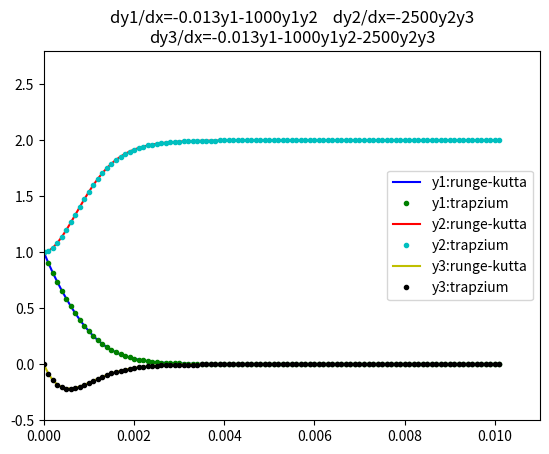

The script that saved this image:
'''
Created on 2014.4.18.

[redacted]
'''

import matplotlib.pyplot as plt
from mpl_toolkits.mplot3d  import Axes3D
from scipy.integrate import odeint
import numpy as np

def fun1(x,y1=0,y2=0,y3=0):
    return -0.013*y1-1000*y1*y2

def fun2(x,y1=0,y2=0,y3=0):
    return -2500*y2*y3

def fun3(x,y1=0,y2=0,y3=0):
    return -0.013*y1-1000*y1*y2-2500*y2*y3

def fun(y1=0.,y2=0.,y3=0.):
    return np.array([-0.013*y1-1000*y1*y2,
                     -2500*y2*y3,
                     -0.013*y1-1000*y1*y2-2500*y2*y3])
    

    

def ode_runge_kutta_order4():
    h = 0.0001
    x = [0]
    y1 = [1]
    y2 = [1]
    y3 = [0]
    while x[-1] <= 0.01:
        k1 = fun1(x[-1],y1[-1],y2[-1],y3[-1])
        l1 = fun2(x[-1],y1[-1],y2[-1],y3[-1])
        m1 = fun3(x[-1],y1[-1],y2[-1],y3[-1])
        k2 = fun1(x[-1]+h/2,y1[-1]+h*k1/2,y2[-1]+h*l1/2,y3[-1]+m1*h/2)
        l2 = fun2(x[-1]+h/2,y1[-1]+h*k1/2,y2[-1]+h*l1/2,y3[-1]+m1*h/2)
        m2 = fun3(x[-1]+h/2,y1[-1]+h*k1/2,y2[-1]+h*l1/2,y3[-1]+m1*h/2)
        k3 = fun1(x[-1]+h/2,y1[-1]+h*k2/2,y2[-1]+h*l2/2,y3[-1]+m2*h/2)
        l3 = fun2(x[-1]+h/2,y1[-1]+h*k2/2,y2[-1]+h*l2/2,y3[-1]+m2*h/2)
        m3 = fun3(x[-1]+h/2,y1[-1]+h*k2/2,y2[-1]+h*l2/2,y3[-1]+m2*h/2)
        k4 = fun1(x[-1]+h,y1[-1]+h*k3,y2[-1]+h*l3,y3[-1]+h*m3)
        l4 = fun2(x[-1]+h,y1[-1]+h*k3,y2[-1]+h*l3,y3[-1]+h*m3)
        m4 = fun3(x[-1]+h,y1[-1]+h*k3,y2[-1]+h*l3,y3[-1]+h*m3)
        y1.append(y1[-1]+h*(k1+2*k2+2*k3+k4)/6)
        y2.append(y2[-1]+h*(l1+2*l2+2*l3+l4)/6)
        y3.append(y3[-1]+h*(m1+2*m2+2*m3+m4)/6)
        x.append(x[-1]+h)
    return x,y1,y2,y3
    

def trapzium():
    h = 0.0001
    x = [0]
    y1 = [1]
    y2 = [1]
    y3 = [0]
    first_time = True
    while x[-1] <= 0.01:
        y1_predictor = y1[-1] + h*fun1(x[-1],y1[-1],y2[-1],y3[-1])
        y2_predictor = y2[-1] + h*fun2(x[-1],y1[-1],y2[-1],y3[-1])
        y3_predictor = y3[-1] + h*fun3(x[-1],y1[-1],y2[-1],y3[-1])
        fun1_evaluation = fun1(x[-1]+h,y1_predictor,y2_predictor,y3_predictor)
        fun2_evaluation = fun2(x[-1]+h,y1_predictor,y2_predictor,y3_predictor)
        fun3_evaluation = fun3(x[-1]+h,y1_predictor,y2_predictor,y3_predictor)
        y1_evaluation = y1[-1] + h*(fun1_evaluation + fun1(x[-1],y1[-1],y2[-1],y3[-1]))/2
        y2_evaluation = y2[-1] + h*(fun2_evaluation + fun2(x[-1],y1[-1],y2[-1],y3[-1]))/2
        y3_evaluation = y3[-1] + h*(fun3_evaluation + fun3(x[-1],y1[-1],y2[-1],y3[-1]))/2

        for i in range(10):
            y1_evaluation = y1[-1] + h*(fun1(x[-1],y1[-1],y2[-1],y3[-1])+
                                        fun1(x[-1]+h,y1_evaluation,y2_evaluation,y3_evaluation))/2
            y2_evaluation = y2[-1] + h*(fun2(x[-1],y1[-1],y2[-1],y3[-1])+
                                        fun2(x[-1]+h,y1_evaluation,y2_evaluation,y3_evaluation))/2
            y3_evaluation = y3[-1] + h*(fun3(x[-1],y1[-1],y2[-1],y3[-1])+
                                        fun3(x[-1]+h,y1_evaluation,y2_evaluation,y3_evaluation))/2

        y1.append(y1_evaluation)
        y2.append(y2_evaluation)
        y3.append(y3_evaluation)
        x.append(x[-1]+h)
    return x,y1,y2,y3
    
    
def plot():
    x,y1,y2,y3 = ode_runge_kutta_order4()
    X,Y1,Y2,Y3 = trapzium()
    fig= plt.figure()
    ax = Axes3D(fig)
    ax.plot(y1,y2,y3,color = "red")
    ax.plot(Y1,Y2,Y3,"b.")
    ax.set_xlabel("y1:red--runge-kutta;blue--trapzium")
    ax.set_ylabel("y2")
    ax.set_zlabel("y3")
    ax.set_title("dy1/dx=-0.013y1-1000y1y2    dy2/dx=-2500y2y3\ndy3/dx=-0.013y1-1000y1y2-2500y2y3")
    plt.show()
    plt.plot(x,y1,'b',label = "y1:runge-kutta")
    plt.plot(X,Y1,'g.',label = "y1:trapzium")
    plt.plot(x,y2,'r',label = "y2:runge-kutta")
    plt.plot(X,Y2,'c.',label = "y2:trapzium")
    plt.plot(x,y3,'y',label = "y3:runge-kutta")
    plt.plot(X,Y3,'k.',label = "y3:trapzium")
    plt.ylim(-0.5,2.8)
    plt.xlim(0,0.011)
    plt.title("dy1/dx=-0.013y1-1000y1y2    dy2/dx=-2500y2y3\ndy3/dx=-0.013y1-1000y1y2-2500y2y3")
    plt.legend()
    plt.show()

plot()
